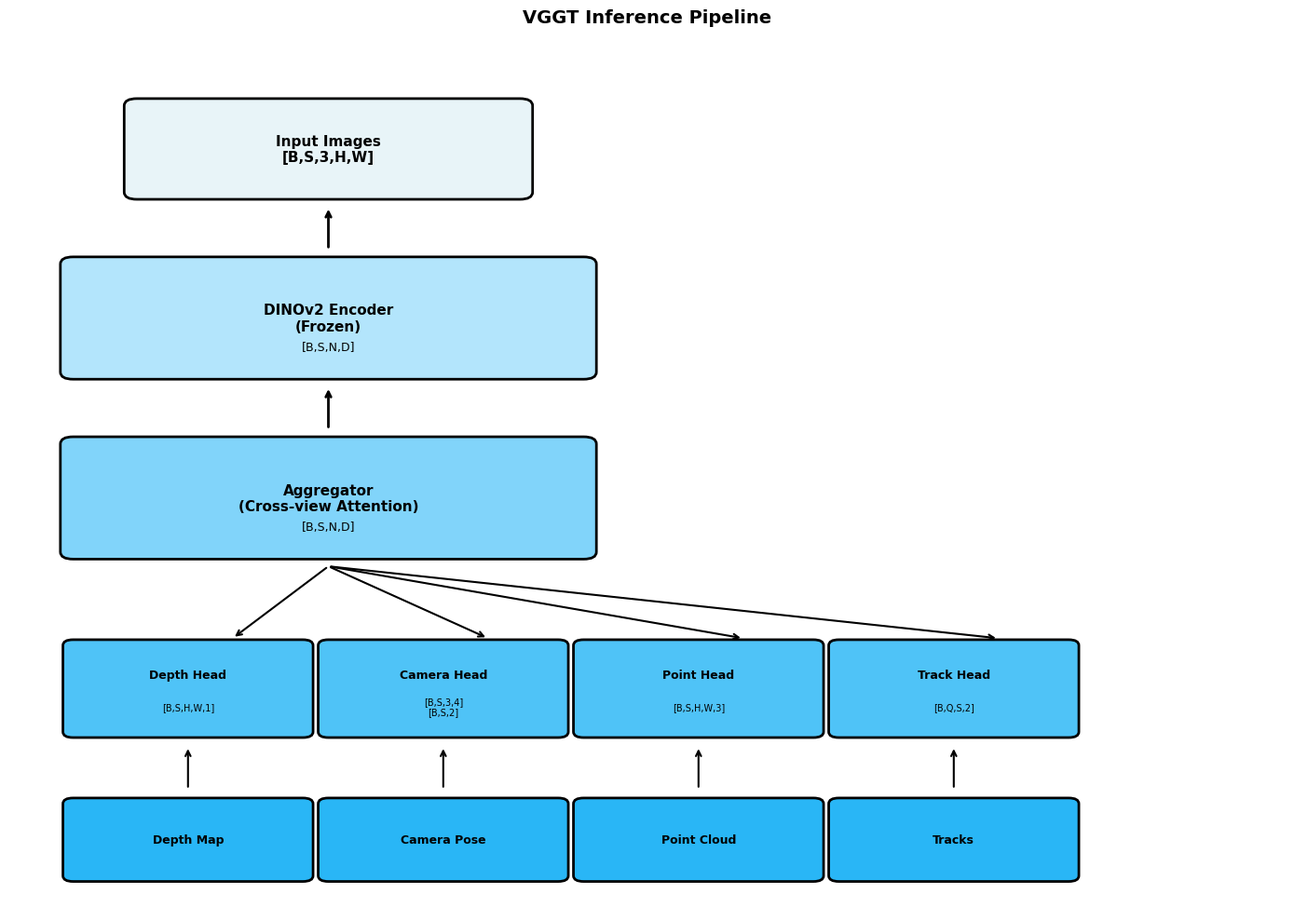
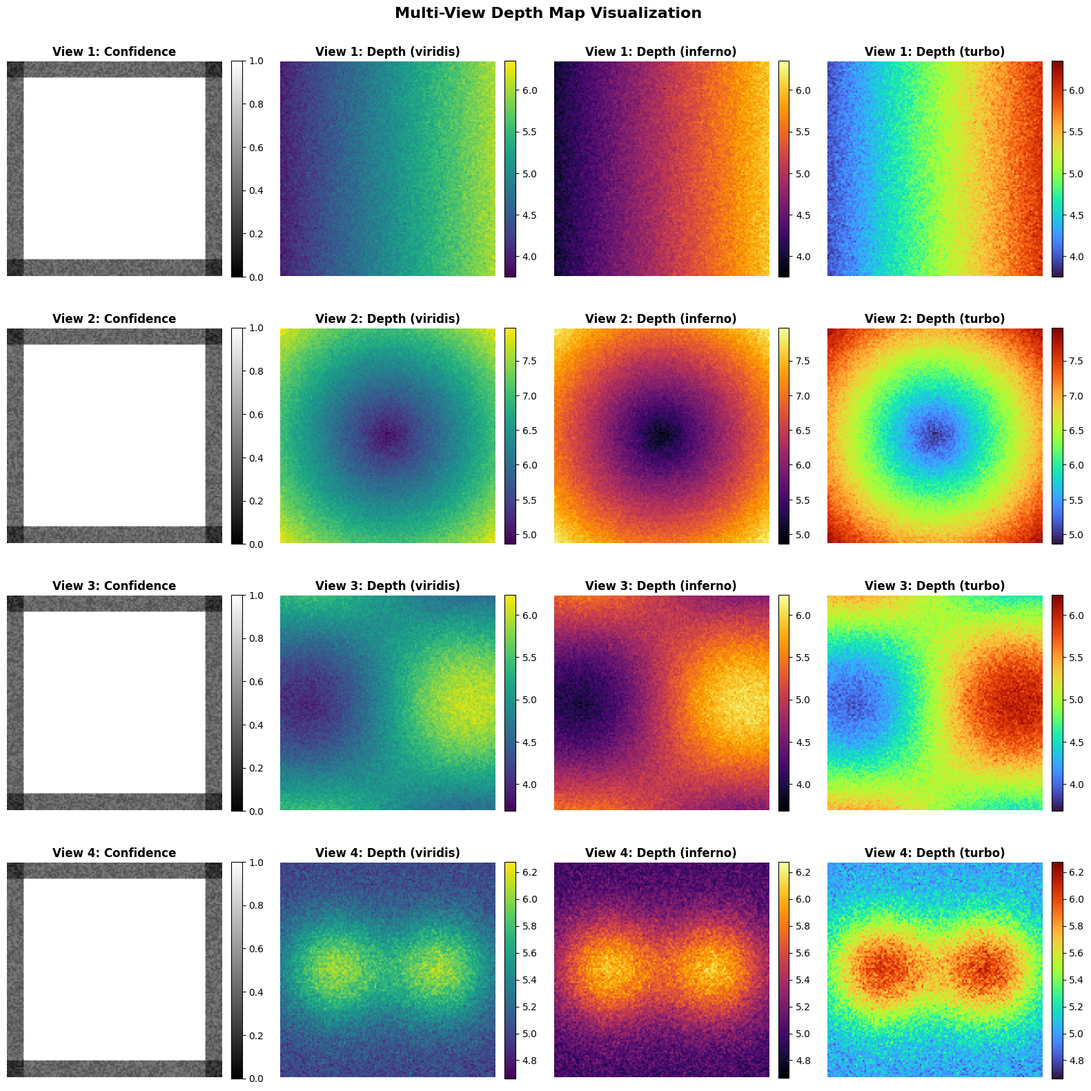
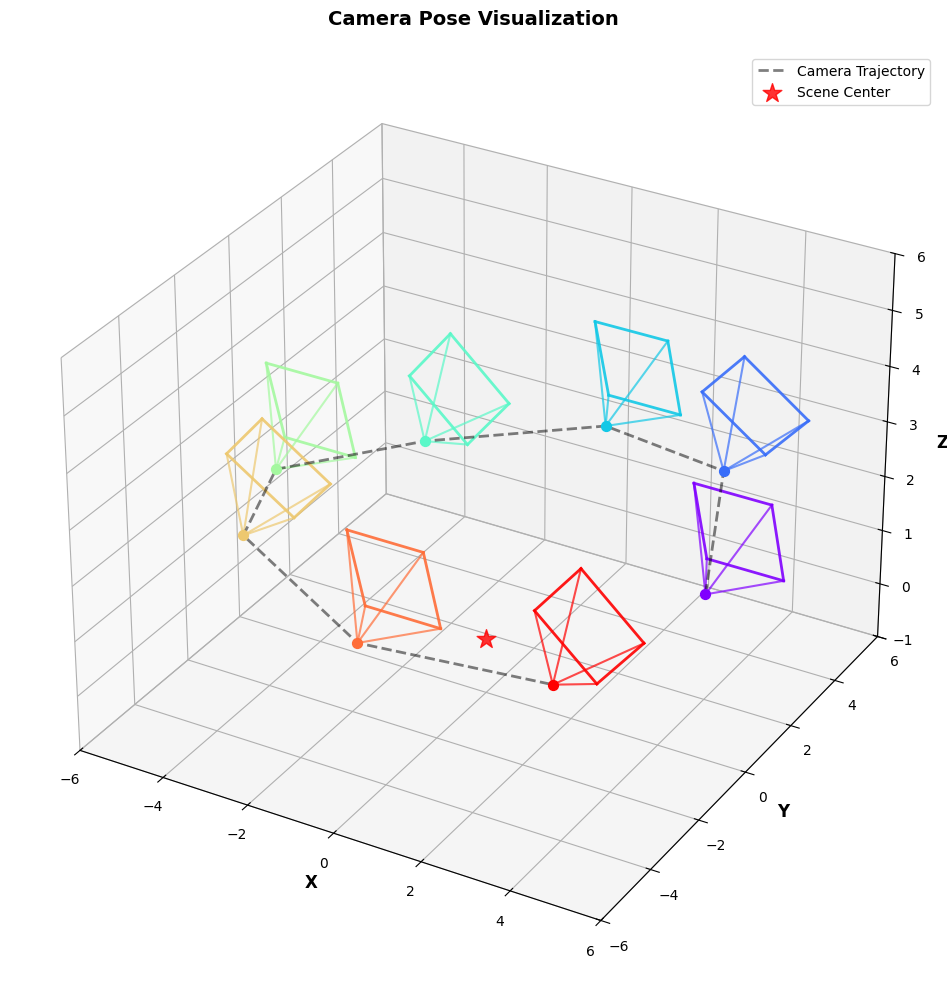
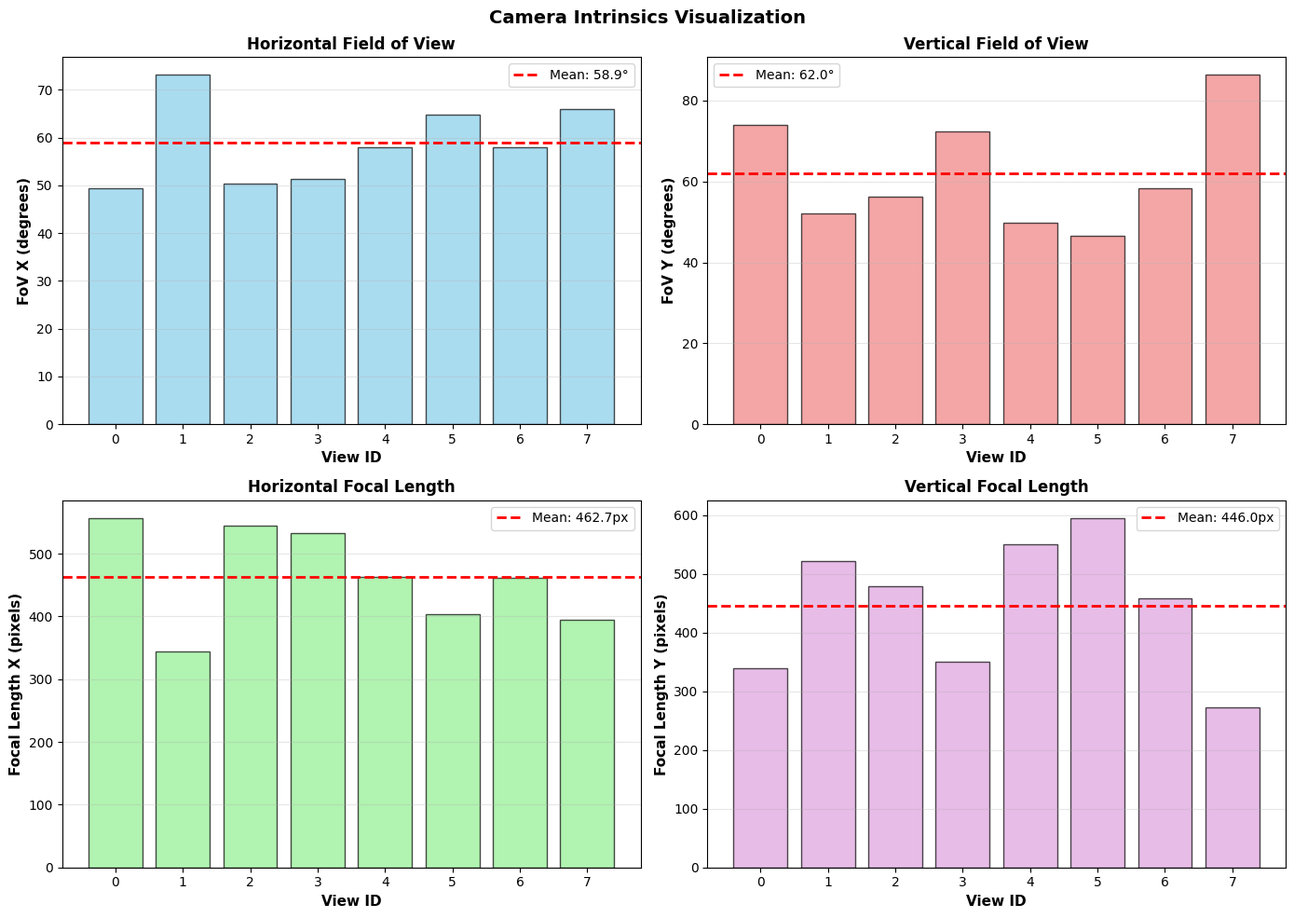
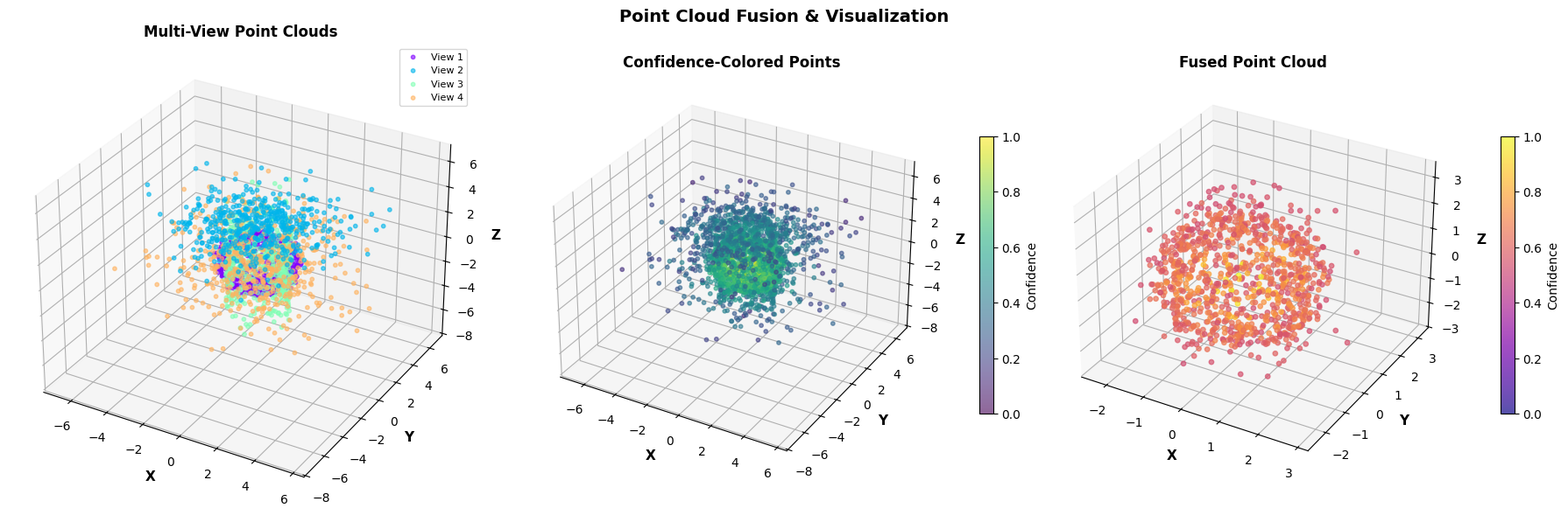
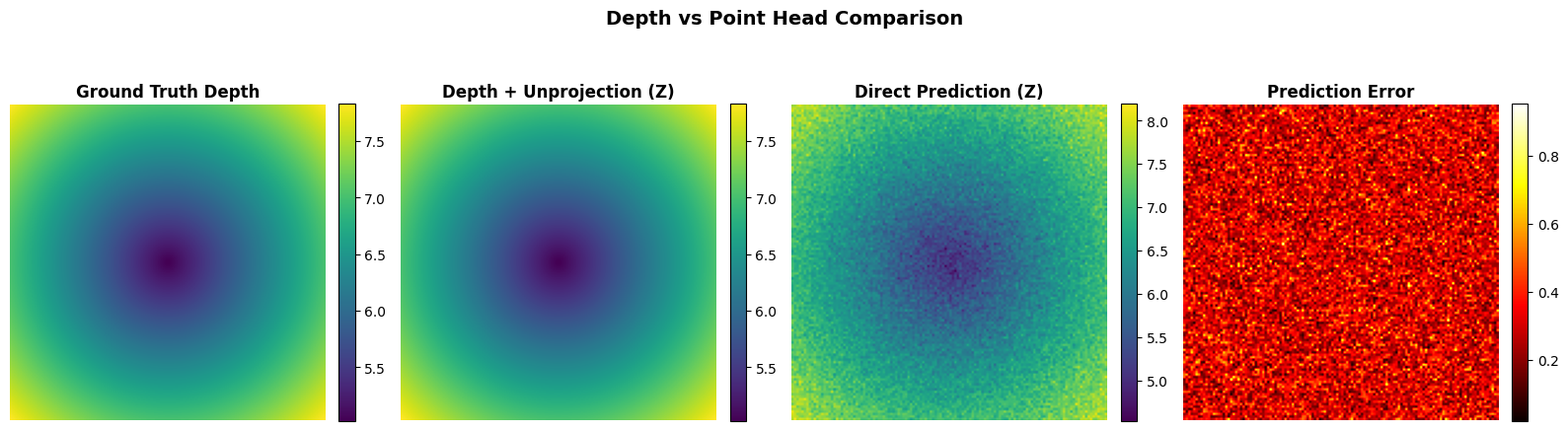

These charts were generated, in order, by the following Python code: (Note: this script raises an exception after producing the figures.)
# 导入必要的库
import numpy as np
import matplotlib.pyplot as plt
from matplotlib.patches import FancyBboxPatch, FancyArrowPatch
from mpl_toolkits.mplot3d import Axes3D
from mpl_toolkits.mplot3d.art3d import Poly3DCollection
import matplotlib.cm as cm
from matplotlib.colors import Normalize
import pandas as pd
import seaborn as sns

# 设置随机种子
np.random.seed(42)

# 设置绘图风格
plt.style.use('default')
sns.set_palette("husl")

print("Environment setup complete!")

# 可视化推理流程
def visualize_inference_pipeline():
    """
    可视化 VGGT 的完整推理流程
    """
    fig, ax = plt.subplots(1, 1, figsize=(14, 10))
    ax.set_xlim(0, 10)
    ax.set_ylim(0, 12)
    ax.axis('off')
    
    # 定义颜色方案
    colors = {
        'input': '#E8F4F8',
        'encoder': '#B3E5FC',
        'aggregator': '#81D4FA',
        'heads': '#4FC3F7',
        'output': '#29B6F6'
    }
    
    # 1. Input Images
    input_box = FancyBboxPatch((1, 10), 3, 1.2, 
                               boxstyle="round,pad=0.1", 
                               edgecolor='black', 
                               facecolor=colors['input'], 
                               linewidth=2)
    ax.add_patch(input_box)
    ax.text(2.5, 10.6, 'Input Images\n[B,S,3,H,W]', 
            ha='center', va='center', fontsize=11, fontweight='bold')
    
    # Arrow down
    ax.annotate('', xy=(2.5, 9.8), xytext=(2.5, 9.2),
                arrowprops=dict(arrowstyle='->', lw=2, color='black'))
    
    # 2. DINOv2 Encoder
    encoder_box = FancyBboxPatch((0.5, 7.5), 4, 1.5, 
                                 boxstyle="round,pad=0.1", 
                                 edgecolor='black', 
                                 facecolor=colors['encoder'], 
                                 linewidth=2)
    ax.add_patch(encoder_box)
    ax.text(2.5, 8.25, 'DINOv2 Encoder\n(Frozen)', 
            ha='center', va='center', fontsize=11, fontweight='bold')
    ax.text(2.5, 7.85, '[B,S,N,D]', ha='center', va='center', fontsize=9)
    
    # Arrow down
    ax.annotate('', xy=(2.5, 7.3), xytext=(2.5, 6.7),
                arrowprops=dict(arrowstyle='->', lw=2, color='black'))
    
    # 3. Aggregator
    agg_box = FancyBboxPatch((0.5, 5.0), 4, 1.5, 
                             boxstyle="round,pad=0.1", 
                             edgecolor='black', 
                             facecolor=colors['aggregator'], 
                             linewidth=2)
    ax.add_patch(agg_box)
    ax.text(2.5, 5.75, 'Aggregator\n(Cross-view Attention)', 
            ha='center', va='center', fontsize=11, fontweight='bold')
    ax.text(2.5, 5.35, '[B,S,N,D]', ha='center', va='center', fontsize=9)
    
    # Arrows to heads
    for i, x in enumerate([1, 3, 5, 7]):
        ax.annotate('', xy=(x+0.75, 3.8), xytext=(2.5, 4.8),
                    arrowprops=dict(arrowstyle='->', lw=1.5, color='black'))
    
    # 4. Prediction Heads
    heads = [
        ('Depth Head', '[B,S,H,W,1]', 0.5),
        ('Camera Head', '[B,S,3,4]\n[B,S,2]', 2.5),
        ('Point Head', '[B,S,H,W,3]', 4.5),
        ('Track Head', '[B,Q,S,2]', 6.5)
    ]
    
    for i, (name, shape, x) in enumerate(heads):
        head_box = FancyBboxPatch((x, 2.5), 1.8, 1.2, 
                                  boxstyle="round,pad=0.08", 
                                  edgecolor='black', 
                                  facecolor=colors['heads'], 
                                  linewidth=2)
        ax.add_patch(head_box)
        ax.text(x+0.9, 3.3, name, ha='center', va='center', 
                fontsize=9, fontweight='bold')
        ax.text(x+0.9, 2.85, shape, ha='center', va='center', fontsize=7)
        
        # Arrow down
        ax.annotate('', xy=(x+0.9, 2.3), xytext=(x+0.9, 1.7),
                    arrowprops=dict(arrowstyle='->', lw=1.5, color='black'))
    
    # 5. Outputs
    outputs = [
        ('Depth Map', 0.5),
        ('Camera Pose', 2.5),
        ('Point Cloud', 4.5),
        ('Tracks', 6.5)
    ]
    
    for name, x in outputs:
        output_box = FancyBboxPatch((x, 0.5), 1.8, 1.0, 
                                    boxstyle="round,pad=0.08", 
                                    edgecolor='black', 
                                    facecolor=colors['output'], 
                                    linewidth=2)
        ax.add_patch(output_box)
        ax.text(x+0.9, 1.0, name, ha='center', va='center', 
                fontsize=9, fontweight='bold')
    
    plt.title('VGGT Inference Pipeline', fontsize=14, fontweight='bold', pad=20)
    plt.tight_layout()
    plt.show()

visualize_inference_pipeline()

# 模拟 VGGT 推理流程
def simulate_vggt_inference(batch_size=2, num_views=4, img_size=512):
    """
    模拟 VGGT 的完整推理流程
    
    Args:
        batch_size: 批次大小
        num_views: 视图数量
        img_size: 图像尺寸
    """
    print("=" * 60)
    print("VGGT Inference Pipeline Simulation")
    print("=" * 60)
    
    B, S, H, W = batch_size, num_views, img_size, img_size
    
    # 1. Input Images
    print("\n[Step 1] Input Images")
    images = np.random.randn(B, S, 3, H, W).astype(np.float32)
    print(f"  Shape: {images.shape}")
    print(f"  Memory: {images.nbytes / 1024**2:.2f} MB")
    
    # 2. Preprocessing (Resize to 518x518 for DINOv2)
    print("\n[Step 2] Preprocessing")
    dino_size = 518  # DINOv2 输入尺寸
    images_resized = np.random.randn(B, S, 3, dino_size, dino_size).astype(np.float32)
    print(f"  Resized Shape: {images_resized.shape}")
    print(f"  Normalized: mean=0, std=1")
    
    # 3. DINOv2 Encoder
    print("\n[Step 3] DINOv2 Encoder")
    patch_size = 14
    num_patches = (dino_size // patch_size) ** 2
    feat_dim = 1024  # DINOv2-large
    encoder_features = np.random.randn(B, S, num_patches, feat_dim).astype(np.float32)
    print(f"  Feature Shape: {encoder_features.shape}")
    print(f"  Num Patches: {num_patches} = ({dino_size}/{patch_size})^2")
    print(f"  Feature Dim: {feat_dim}")
    print(f"  Memory: {encoder_features.nbytes / 1024**2:.2f} MB")
    
    # 4. Aggregator (Cross-view Attention)
    print("\n[Step 4] Aggregator")
    aggregated_features = np.random.randn(B, S, num_patches, feat_dim).astype(np.float32)
    print(f"  Aggregated Shape: {aggregated_features.shape}")
    print(f"  Cross-view attention applied across {S} views")
    print(f"  Memory: {aggregated_features.nbytes / 1024**2:.2f} MB")
    
    # 5. Depth Head
    print("\n[Step 5] Depth Head")
    depth_h, depth_w = H // 8, W // 8  # 下采样 8x
    depth_map = np.random.randn(B, S, depth_h, depth_w, 1).astype(np.float32)
    depth_confidence = np.random.rand(B, S, depth_h, depth_w).astype(np.float32)
    print(f"  Depth Map Shape: {depth_map.shape}")
    print(f"  Depth Confidence Shape: {depth_confidence.shape}")
    print(f"  Activation: exp(depth)")
    print(f"  Memory: {(depth_map.nbytes + depth_confidence.nbytes) / 1024**2:.2f} MB")
    
    # 6. Camera Head
    print("\n[Step 6] Camera Head")
    extrinsics = np.random.randn(B, S, 3, 4).astype(np.float32)  # [R|t]
    fov = np.random.rand(B, S, 2).astype(np.float32) * 60 + 30  # 30-90 degrees
    print(f"  Extrinsics Shape: {extrinsics.shape}")
    print(f"  FoV Shape: {fov.shape}")
    print(f"  Extrinsics: [R|t] format (rotation + translation)")
    print(f"  FoV: [fov_x, fov_y] in degrees")
    print(f"  Memory: {(extrinsics.nbytes + fov.nbytes) / 1024**2:.2f} MB")
    
    # 7. Point Head
    print("\n[Step 7] Point Head")
    point_h, point_w = H // 8, W // 8
    points = np.random.randn(B, S, point_h, point_w, 3).astype(np.float32)
    point_confidence = np.random.rand(B, S, point_h, point_w).astype(np.float32)
    print(f"  Points Shape: {points.shape}")
    print(f"  Point Confidence Shape: {point_confidence.shape}")
    print(f"  Memory: {(points.nbytes + point_confidence.nbytes) / 1024**2:.2f} MB")
    
    # 8. Track Head
    print("\n[Step 8] Track Head")
    num_queries = 1024
    tracks = np.random.rand(B, num_queries, S, 2).astype(np.float32) * img_size
    track_visibility = np.random.rand(B, num_queries, S).astype(np.float32)
    print(f"  Tracks Shape: {tracks.shape}")
    print(f"  Track Visibility Shape: {track_visibility.shape}")
    print(f"  Num Queries: {num_queries}")
    print(f"  Memory: {(tracks.nbytes + track_visibility.nbytes) / 1024**2:.2f} MB")
    
    # Total Memory
    total_memory = (
        images.nbytes + 
        encoder_features.nbytes + 
        aggregated_features.nbytes +
        depth_map.nbytes + depth_confidence.nbytes +
        extrinsics.nbytes + fov.nbytes +
        points.nbytes + point_confidence.nbytes +
        tracks.nbytes + track_visibility.nbytes
    ) / 1024**2
    
    print("\n" + "=" * 60)
    print(f"Total Memory (Activations Only): {total_memory:.2f} MB")
    print(f"Estimated GPU Memory (with model): ~{total_memory * 2:.2f} MB")
    print("=" * 60)
    
    return {
        'depth': (depth_map, depth_confidence),
        'camera': (extrinsics, fov),
        'points': (points, point_confidence),
        'tracks': (tracks, track_visibility)
    }

# 运行模拟
outputs = simulate_vggt_inference(batch_size=2, num_views=4, img_size=512)

# 创建合成深度图
def create_synthetic_depth_maps(num_views=4, height=128, width=128):
    """
    创建合成深度图和置信度图
    """
    depths = []
    confidences = []
    
    for i in range(num_views):
        # 创建不同的深度模式
        x = np.linspace(-2, 2, width)
        y = np.linspace(-2, 2, height)
        X, Y = np.meshgrid(x, y)
        
        # 不同视图的深度变化
        if i % 4 == 0:
            # 平面
            depth = 5.0 + 0.5 * X
        elif i % 4 == 1:
            # 球面
            depth = 5.0 + np.sqrt(X**2 + Y**2)
        elif i % 4 == 2:
            # 波浪
            depth = 5.0 + np.sin(X) * np.cos(Y)
        else:
            # 双峰
            depth = 5.0 + np.exp(-((X-1)**2 + Y**2)) + np.exp(-((X+1)**2 + Y**2))
        
        # 添加噪声
        depth += np.random.randn(height, width) * 0.1
        
        # 创建置信度图 (边缘置信度较低)
        confidence = np.ones((height, width))
        confidence[:10, :] *= 0.3
        confidence[-10:, :] *= 0.3
        confidence[:, :10] *= 0.3
        confidence[:, -10:] *= 0.3
        confidence += np.random.rand(height, width) * 0.2
        confidence = np.clip(confidence, 0, 1)
        
        depths.append(depth)
        confidences.append(confidence)
    
    return np.array(depths), np.array(confidences)

# 可视化深度图
def visualize_depth_maps(depths, confidences, colormaps=['viridis', 'inferno', 'turbo']):
    """
    使用多种配色方案可视化深度图
    """
    num_views = len(depths)
    num_colormaps = len(colormaps)
    
    fig, axes = plt.subplots(num_views, num_colormaps + 1, 
                            figsize=(4 * (num_colormaps + 1), 4 * num_views))
    
    if num_views == 1:
        axes = axes[np.newaxis, :]
    
    for i in range(num_views):
        depth = depths[i]
        confidence = confidences[i]
        
        # 绘制置信度图
        im = axes[i, 0].imshow(confidence, cmap='gray', vmin=0, vmax=1)
        axes[i, 0].set_title(f'View {i+1}: Confidence', fontsize=12, fontweight='bold')
        axes[i, 0].axis('off')
        plt.colorbar(im, ax=axes[i, 0], fraction=0.046, pad=0.04)
        
        # 绘制不同配色的深度图
        for j, cmap in enumerate(colormaps):
            im = axes[i, j+1].imshow(depth, cmap=cmap)
            axes[i, j+1].set_title(f'View {i+1}: Depth ({cmap})', 
                                  fontsize=12, fontweight='bold')
            axes[i, j+1].axis('off')
            plt.colorbar(im, ax=axes[i, j+1], fraction=0.046, pad=0.04)
    
    plt.suptitle('Multi-View Depth Map Visualization', 
                fontsize=16, fontweight='bold', y=0.995)
    plt.tight_layout()
    plt.show()

# 创建并可视化深度图
depths, confidences = create_synthetic_depth_maps(num_views=4, height=128, width=128)
visualize_depth_maps(depths, confidences, colormaps=['viridis', 'inferno', 'turbo'])

# 生成相机位姿
def generate_camera_poses(num_views=8, radius=5.0):
    """
    生成圆形轨迹的相机位姿
    
    Args:
        num_views: 视图数量
        radius: 轨迹半径
    
    Returns:
        extrinsics: [S, 3, 4] 相机外参
        positions: [S, 3] 相机位置
    """
    extrinsics = []
    positions = []
    
    for i in range(num_views):
        # 圆形轨迹
        angle = 2 * np.pi * i / num_views
        
        # 相机位置
        cam_pos = np.array([
            radius * np.cos(angle),
            radius * np.sin(angle),
            2.0 + 0.5 * np.sin(2 * angle)  # 添加高度变化
        ])
        
        # 相机朝向原点
        forward = -cam_pos / np.linalg.norm(cam_pos)
        up = np.array([0, 0, 1])
        right = np.cross(forward, up)
        right = right / np.linalg.norm(right)
        up = np.cross(right, forward)
        
        # 构建旋转矩阵
        R = np.stack([right, up, -forward], axis=0)
        
        # 构建外参矩阵 [R|t]
        extrinsic = np.concatenate([R, cam_pos[:, np.newaxis]], axis=1)
        
        extrinsics.append(extrinsic)
        positions.append(cam_pos)
    
    return np.array(extrinsics), np.array(positions)

# 绘制相机视锥
def draw_camera_frustum(ax, extrinsic, fov_deg=60, frustum_size=1.0, color='blue'):
    """
    绘制相机视锥
    
    Args:
        ax: matplotlib 3D axis
        extrinsic: [3, 4] 相机外参
        fov_deg: 视场角 (度)
        frustum_size: 视锥大小
        color: 视锥颜色
    """
    R = extrinsic[:, :3]
    t = extrinsic[:, 3]
    
    # 计算视锥顶点
    fov_rad = np.deg2rad(fov_deg)
    half_size = frustum_size * np.tan(fov_rad / 2)
    
    # 相机坐标系中的视锥顶点
    corners_cam = np.array([
        [0, 0, 0],  # 相机中心
        [-half_size, -half_size, frustum_size],  # 左下
        [half_size, -half_size, frustum_size],   # 右下
        [half_size, half_size, frustum_size],    # 右上
        [-half_size, half_size, frustum_size],   # 左上
    ])
    
    # 转换到世界坐标系
    corners_world = (R @ corners_cam.T).T + t
    
    # 绘制视锥边
    cam_center = corners_world[0]
    for i in range(1, 5):
        ax.plot([cam_center[0], corners_world[i, 0]],
               [cam_center[1], corners_world[i, 1]],
               [cam_center[2], corners_world[i, 2]],
               color=color, linewidth=1.5, alpha=0.7)
    
    # 绘制视锥底面
    for i in range(1, 5):
        j = i % 4 + 1
        ax.plot([corners_world[i, 0], corners_world[j, 0]],
               [corners_world[i, 1], corners_world[j, 1]],
               [corners_world[i, 2], corners_world[j, 2]],
               color=color, linewidth=2, alpha=0.9)
    
    # 绘制相机中心点
    ax.scatter(*cam_center, color=color, s=50, alpha=1.0)

# 可视化相机位姿
def visualize_camera_poses(extrinsics, positions):
    """
    可视化多个相机的位姿和轨迹
    """
    fig = plt.figure(figsize=(14, 10))
    ax = fig.add_subplot(111, projection='3d')
    
    num_views = len(extrinsics)
    colors = plt.cm.rainbow(np.linspace(0, 1, num_views))
    
    # 绘制每个相机的视锥
    for i, (extrinsic, color) in enumerate(zip(extrinsics, colors)):
        draw_camera_frustum(ax, extrinsic, fov_deg=60, frustum_size=1.5, color=color)
    
    # 绘制相机轨迹
    ax.plot(positions[:, 0], positions[:, 1], positions[:, 2],
           'k--', linewidth=2, alpha=0.5, label='Camera Trajectory')
    
    # 绘制原点 (观察目标)
    ax.scatter(0, 0, 0, color='red', s=200, marker='*', 
              label='Scene Center', alpha=0.8)
    
    # 设置坐标轴
    ax.set_xlabel('X', fontsize=12, fontweight='bold')
    ax.set_ylabel('Y', fontsize=12, fontweight='bold')
    ax.set_zlabel('Z', fontsize=12, fontweight='bold')
    ax.set_title('Camera Pose Visualization', fontsize=14, fontweight='bold', pad=20)
    ax.legend(fontsize=10)
    
    # 设置相同的坐标轴范围
    max_range = 6
    ax.set_xlim([-max_range, max_range])
    ax.set_ylim([-max_range, max_range])
    ax.set_zlim([-1, max_range])
    
    plt.tight_layout()
    plt.show()

# 生成并可视化相机位姿
extrinsics, positions = generate_camera_poses(num_views=8, radius=5.0)
visualize_camera_poses(extrinsics, positions)

print(f"Generated {len(extrinsics)} camera poses")
print(f"Extrinsics shape: {extrinsics.shape}")
print(f"Camera positions shape: {positions.shape}")

# 生成相机内参
def generate_camera_intrinsics(num_views=8):
    """
    生成每个相机的内参 (FoV)
    
    Returns:
        fov: [S, 2] FoV in degrees [fov_x, fov_y]
    """
    # 模拟不同相机的 FoV
    base_fov = 60.0
    fov_variation = 15.0
    
    fov = np.zeros((num_views, 2))
    for i in range(num_views):
        fov[i, 0] = base_fov + np.random.randn() * fov_variation  # fov_x
        fov[i, 1] = base_fov + np.random.randn() * fov_variation  # fov_y
    
    # 确保 FoV 在合理范围内
    fov = np.clip(fov, 30, 90)
    
    return fov

# FoV 转焦距
def fov_to_focal_length(fov_deg, image_size):
    """
    将 FoV (度) 转换为焦距 (像素)
    
    Args:
        fov_deg: FoV in degrees
        image_size: 图像尺寸 (宽度或高度)
    
    Returns:
        focal_length: 焦距 (像素)
    """
    fov_rad = np.deg2rad(fov_deg)
    focal_length = image_size / (2 * np.tan(fov_rad / 2))
    return focal_length

# 可视化 FoV 差异
def visualize_camera_intrinsics(fov, image_size=512):
    """
    可视化不同相机的 FoV 和焦距
    """
    num_views = len(fov)
    
    # 计算焦距
    focal_x = fov_to_focal_length(fov[:, 0], image_size)
    focal_y = fov_to_focal_length(fov[:, 1], image_size)
    
    fig, axes = plt.subplots(2, 2, figsize=(14, 10))
    
    view_ids = np.arange(num_views)
    
    # 1. FoV X
    axes[0, 0].bar(view_ids, fov[:, 0], color='skyblue', edgecolor='black', alpha=0.7)
    axes[0, 0].set_xlabel('View ID', fontsize=11, fontweight='bold')
    axes[0, 0].set_ylabel('FoV X (degrees)', fontsize=11, fontweight='bold')
    axes[0, 0].set_title('Horizontal Field of View', fontsize=12, fontweight='bold')
    axes[0, 0].grid(axis='y', alpha=0.3)
    axes[0, 0].axhline(y=fov[:, 0].mean(), color='red', linestyle='--', 
                      linewidth=2, label=f'Mean: {fov[:, 0].mean():.1f}°')
    axes[0, 0].legend()
    
    # 2. FoV Y
    axes[0, 1].bar(view_ids, fov[:, 1], color='lightcoral', edgecolor='black', alpha=0.7)
    axes[0, 1].set_xlabel('View ID', fontsize=11, fontweight='bold')
    axes[0, 1].set_ylabel('FoV Y (degrees)', fontsize=11, fontweight='bold')
    axes[0, 1].set_title('Vertical Field of View', fontsize=12, fontweight='bold')
    axes[0, 1].grid(axis='y', alpha=0.3)
    axes[0, 1].axhline(y=fov[:, 1].mean(), color='red', linestyle='--', 
                      linewidth=2, label=f'Mean: {fov[:, 1].mean():.1f}°')
    axes[0, 1].legend()
    
    # 3. Focal Length X
    axes[1, 0].bar(view_ids, focal_x, color='lightgreen', edgecolor='black', alpha=0.7)
    axes[1, 0].set_xlabel('View ID', fontsize=11, fontweight='bold')
    axes[1, 0].set_ylabel('Focal Length X (pixels)', fontsize=11, fontweight='bold')
    axes[1, 0].set_title('Horizontal Focal Length', fontsize=12, fontweight='bold')
    axes[1, 0].grid(axis='y', alpha=0.3)
    axes[1, 0].axhline(y=focal_x.mean(), color='red', linestyle='--', 
                      linewidth=2, label=f'Mean: {focal_x.mean():.1f}px')
    axes[1, 0].legend()
    
    # 4. Focal Length Y
    axes[1, 1].bar(view_ids, focal_y, color='plum', edgecolor='black', alpha=0.7)
    axes[1, 1].set_xlabel('View ID', fontsize=11, fontweight='bold')
    axes[1, 1].set_ylabel('Focal Length Y (pixels)', fontsize=11, fontweight='bold')
    axes[1, 1].set_title('Vertical Focal Length', fontsize=12, fontweight='bold')
    axes[1, 1].grid(axis='y', alpha=0.3)
    axes[1, 1].axhline(y=focal_y.mean(), color='red', linestyle='--', 
                      linewidth=2, label=f'Mean: {focal_y.mean():.1f}px')
    axes[1, 1].legend()
    
    plt.suptitle('Camera Intrinsics Visualization', fontsize=14, fontweight='bold')
    plt.tight_layout()
    plt.show()
    
    # 打印统计信息
    print("=" * 60)
    print("Camera Intrinsics Statistics")
    print("=" * 60)
    print(f"FoV X: mean={fov[:, 0].mean():.2f}°, std={fov[:, 0].std():.2f}°")
    print(f"FoV Y: mean={fov[:, 1].mean():.2f}°, std={fov[:, 1].std():.2f}°")
    print(f"Focal X: mean={focal_x.mean():.2f}px, std={focal_x.std():.2f}px")
    print(f"Focal Y: mean={focal_y.mean():.2f}px, std={focal_y.std():.2f}px")
    print("=" * 60)

# 生成并可视化相机内参
fov = generate_camera_intrinsics(num_views=8)
visualize_camera_intrinsics(fov, image_size=512)

# 创建合成点云
def create_synthetic_point_clouds(num_views=4, points_per_view=500):
    """
    创建合成的多视图点云
    
    Returns:
        point_clouds: list of [N, 3] point clouds
        confidences: list of [N] confidence scores
        colors: list of [N, 3] colors
    """
    point_clouds = []
    confidences = []
    colors = []
    
    for i in range(num_views):
        # 创建不同区域的点云
        if i % 4 == 0:
            # 球面
            theta = np.random.rand(points_per_view) * 2 * np.pi
            phi = np.random.rand(points_per_view) * np.pi
            r = 2.0 + np.random.randn(points_per_view) * 0.1
            x = r * np.sin(phi) * np.cos(theta)
            y = r * np.sin(phi) * np.sin(theta)
            z = r * np.cos(phi)
        elif i % 4 == 1:
            # 平面
            x = np.random.randn(points_per_view) * 2
            y = np.random.randn(points_per_view) * 2
            z = np.ones(points_per_view) * 3.0 + np.random.randn(points_per_view) * 0.1
        elif i % 4 == 2:
            # 圆柱
            theta = np.random.rand(points_per_view) * 2 * np.pi
            r = 1.5
            x = r * np.cos(theta) + np.random.randn(points_per_view) * 0.1
            y = r * np.sin(theta) + np.random.randn(points_per_view) * 0.1
            z = np.random.randn(points_per_view) * 2
        else:
            # 随机散点
            x = np.random.randn(points_per_view) * 2
            y = np.random.randn(points_per_view) * 2
            z = np.random.randn(points_per_view) * 2
        
        points = np.stack([x, y, z], axis=1)
        
        # 生成置信度 (中心点置信度高)
        distances = np.linalg.norm(points, axis=1)
        confidence = np.exp(-distances / 3.0) + np.random.rand(points_per_view) * 0.2
        confidence = np.clip(confidence, 0, 1)
        
        # 为每个视图分配颜色
        color = plt.cm.rainbow(i / num_views)
        point_colors = np.tile(color[:3], (points_per_view, 1))
        
        point_clouds.append(points)
        confidences.append(confidence)
        colors.append(point_colors)
    
    return point_clouds, confidences, colors

# 点云融合
def fuse_point_clouds(point_clouds, confidences, threshold_percentile=50):
    """
    基于置信度融合多视图点云
    
    Args:
        point_clouds: list of point clouds
        confidences: list of confidence scores
        threshold_percentile: 置信度阈值百分位数
    
    Returns:
        fused_points: [N, 3] 融合后的点云
        fused_confidences: [N] 融合后的置信度
    """
    # 合并所有点云
    all_points = np.concatenate(point_clouds, axis=0)
    all_confidences = np.concatenate(confidences, axis=0)
    
    # 计算置信度阈值 (中位数)
    threshold = np.percentile(all_confidences, threshold_percentile)
    
    # 过滤低置信度的点
    mask = all_confidences >= threshold
    fused_points = all_points[mask]
    fused_confidences = all_confidences[mask]
    
    print(f"Confidence threshold: {threshold:.3f}")
    print(f"Original points: {len(all_points)}")
    print(f"Filtered points: {len(fused_points)} ({100 * len(fused_points) / len(all_points):.1f}%)")
    
    return fused_points, fused_confidences

# 可视化点云
def visualize_point_clouds(point_clouds, confidences, colors):
    """
    可视化多视图点云和融合结果
    """
    fig = plt.figure(figsize=(18, 6))
    
    # 1. 多视图点云 (按视图着色)
    ax1 = fig.add_subplot(131, projection='3d')
    for i, (points, color) in enumerate(zip(point_clouds, colors)):
        ax1.scatter(points[:, 0], points[:, 1], points[:, 2],
                   c=color, s=10, alpha=0.6, label=f'View {i+1}')
    ax1.set_xlabel('X', fontsize=11, fontweight='bold')
    ax1.set_ylabel('Y', fontsize=11, fontweight='bold')
    ax1.set_zlabel('Z', fontsize=11, fontweight='bold')
    ax1.set_title('Multi-View Point Clouds', fontsize=12, fontweight='bold')
    ax1.legend(fontsize=8)
    
    # 2. 多视图点云 (按置信度着色)
    ax2 = fig.add_subplot(132, projection='3d')
    all_points = np.concatenate(point_clouds, axis=0)
    all_confidences = np.concatenate(confidences, axis=0)
    scatter = ax2.scatter(all_points[:, 0], all_points[:, 1], all_points[:, 2],
                         c=all_confidences, cmap='viridis', s=10, alpha=0.6,
                         vmin=0, vmax=1)
    ax2.set_xlabel('X', fontsize=11, fontweight='bold')
    ax2.set_ylabel('Y', fontsize=11, fontweight='bold')
    ax2.set_zlabel('Z', fontsize=11, fontweight='bold')
    ax2.set_title('Confidence-Colored Points', fontsize=12, fontweight='bold')
    plt.colorbar(scatter, ax=ax2, fraction=0.03, pad=0.1, label='Confidence')
    
    # 3. 融合后的点云
    ax3 = fig.add_subplot(133, projection='3d')
    fused_points, fused_confidences = fuse_point_clouds(point_clouds, confidences)
    scatter = ax3.scatter(fused_points[:, 0], fused_points[:, 1], fused_points[:, 2],
                         c=fused_confidences, cmap='plasma', s=15, alpha=0.7,
                         vmin=0, vmax=1)
    ax3.set_xlabel('X', fontsize=11, fontweight='bold')
    ax3.set_ylabel('Y', fontsize=11, fontweight='bold')
    ax3.set_zlabel('Z', fontsize=11, fontweight='bold')
    ax3.set_title('Fused Point Cloud', fontsize=12, fontweight='bold')
    plt.colorbar(scatter, ax=ax3, fraction=0.03, pad=0.1, label='Confidence')
    
    plt.suptitle('Point Cloud Fusion & Visualization', fontsize=14, fontweight='bold')
    plt.tight_layout()
    plt.show()

# 创建并可视化点云
point_clouds, confidences, colors = create_synthetic_point_clouds(num_views=4, points_per_view=500)
visualize_point_clouds(point_clouds, confidences, colors)

# 从深度生成点云
def depth_to_points(depth, fov_deg=60, image_size=128):
    """
    从深度图生成 3D 点云
    
    Args:
        depth: [H, W] 深度图
        fov_deg: 视场角 (度)
        image_size: 图像尺寸
    
    Returns:
        points: [H, W, 3] 3D 点云
    """
    H, W = depth.shape
    
    # 计算焦距
    focal = fov_to_focal_length(fov_deg, image_size)
    
    # 图像坐标
    u = np.arange(W)
    v = np.arange(H)
    u, v = np.meshgrid(u, v)
    
    # 中心化
    u = u - W / 2
    v = v - H / 2
    
    # 反投影到 3D
    x = u * depth / focal
    y = v * depth / focal
    z = depth
    
    points = np.stack([x, y, z], axis=-1)
    return points

# 比较两种方法
def compare_depth_vs_point():
    """
    比较深度+反投影 vs 直接点预测
    """
    print("=" * 60)
    print("Depth + Unprojection vs Direct Point Prediction")
    print("=" * 60)
    
    # 创建合成深度图
    H, W = 128, 128
    x = np.linspace(-2, 2, W)
    y = np.linspace(-2, 2, H)
    X, Y = np.meshgrid(x, y)
    depth_true = 5.0 + np.sqrt(X**2 + Y**2)  # 球面
    
    # 方法 1: 深度 + 反投影
    fov = 60.0
    points_from_depth = depth_to_points(depth_true, fov_deg=fov, image_size=512)
    
    # 方法 2: 直接点预测 (添加噪声模拟预测误差)
    points_direct = points_from_depth + np.random.randn(H, W, 3) * 0.2
    
    # 计算误差
    error = np.linalg.norm(points_from_depth - points_direct, axis=-1)
    
    print(f"\nMethod 1: Depth + Unprojection")
    print(f"  - Physical constraints: ✓")
    print(f"  - Requires intrinsics: ✓")
    print(f"  - Points shape: {points_from_depth.shape}")
    
    print(f"\nMethod 2: Direct Point Prediction")
    print(f"  - Physical constraints: ✗")
    print(f"  - Requires intrinsics: ✗")
    print(f"  - Points shape: {points_direct.shape}")
    
    print(f"\nError Statistics:")
    print(f"  - Mean error: {error.mean():.4f}")
    print(f"  - Std error: {error.std():.4f}")
    print(f"  - Max error: {error.max():.4f}")
    
    # 可视化
    fig = plt.figure(figsize=(16, 5))
    
    # 1. Depth map
    ax1 = fig.add_subplot(141)
    im1 = ax1.imshow(depth_true, cmap='viridis')
    ax1.set_title('Ground Truth Depth', fontsize=12, fontweight='bold')
    ax1.axis('off')
    plt.colorbar(im1, ax=ax1, fraction=0.046, pad=0.04)
    
    # 2. Points from depth (Z component)
    ax2 = fig.add_subplot(142)
    im2 = ax2.imshow(points_from_depth[:, :, 2], cmap='viridis')
    ax2.set_title('Depth + Unprojection (Z)', fontsize=12, fontweight='bold')
    ax2.axis('off')
    plt.colorbar(im2, ax=ax2, fraction=0.046, pad=0.04)
    
    # 3. Direct points (Z component)
    ax3 = fig.add_subplot(143)
    im3 = ax3.imshow(points_direct[:, :, 2], cmap='viridis')
    ax3.set_title('Direct Prediction (Z)', fontsize=12, fontweight='bold')
    ax3.axis('off')
    plt.colorbar(im3, ax=ax3, fraction=0.046, pad=0.04)
    
    # 4. Error map
    ax4 = fig.add_subplot(144)
    im4 = ax4.imshow(error, cmap='hot')
    ax4.set_title('Prediction Error', fontsize=12, fontweight='bold')
    ax4.axis('off')
    plt.colorbar(im4, ax=ax4, fraction=0.046, pad=0.04)
    
    plt.suptitle('Depth vs Point Head Comparison', fontsize=14, fontweight='bold')
    plt.tight_layout()
    plt.show()
    
    print("=" * 60)

compare_depth_vs_point()

# 生成合成轨迹
def generate_synthetic_tracks(num_queries=20, num_frames=8, image_size=512):
    """
    生成合成的点跟踪轨迹
    
    Returns:
        tracks: [Q, S, 2] 轨迹位置
        visibility: [Q, S] 可见性
        confidence: [Q, S] 置信度
    """
    tracks = np.zeros((num_queries, num_frames, 2))
    visibility = np.zeros((num_queries, num_frames))
    confidence = np.zeros((num_queries, num_frames))
    
    for q in range(num_queries):
        # 初始位置 (第一帧)
        start_pos = np.random.rand(2) * image_size
        
        # 运动方向
        velocity = (np.random.rand(2) - 0.5) * 40  # 像素/帧
        
        for t in range(num_frames):
            # 当前位置
            pos = start_pos + velocity * t + np.random.randn(2) * 5
            tracks[q, t] = pos
            
            # 可见性 (出界则不可见)
            if 0 <= pos[0] < image_size and 0 <= pos[1] < image_size:
                visibility[q, t] = 1.0
                # 置信度随时间衰减
                confidence[q, t] = np.exp(-t / 5.0) + np.random.rand() * 0.2
            else:
                visibility[q, t] = 0.0
                confidence[q, t] = 0.0
    
    return tracks, visibility, confidence

# 可视化轨迹
def visualize_tracks(tracks, visibility, confidence, image_size=512):
    """
    可视化点跟踪轨迹
    """
    num_queries, num_frames, _ = tracks.shape
    
    fig, axes = plt.subplots(2, 4, figsize=(16, 8))
    axes = axes.flatten()
    
    # 为每个轨迹分配颜色
    colors = plt.cm.rainbow(np.linspace(0, 1, num_queries))
    
    for t in range(num_frames):
        ax = axes[t]
        
        # 绘制图像边界
        ax.set_xlim(0, image_size)
        ax.set_ylim(image_size, 0)  # 反转 Y 轴
        ax.set_aspect('equal')
        ax.grid(True, alpha=0.3)
        
        # 绘制所有轨迹的历史
        for q in range(num_queries):
            # 绘制历史轨迹 (淡化)
            history_mask = visibility[q, :t+1] > 0
            if history_mask.sum() > 1:
                history_pos = tracks[q, :t+1][history_mask]
                ax.plot(history_pos[:, 0], history_pos[:, 1],
                       color=colors[q], alpha=0.3, linewidth=1)
            
            # 绘制当前点
            if visibility[q, t] > 0:
                pos = tracks[q, t]
                conf = confidence[q, t]
                # 点的大小和透明度表示置信度
                ax.scatter(pos[0], pos[1], 
                          color=colors[q], 
                          s=50 + 100 * conf,
                          alpha=0.5 + 0.5 * conf,
                          edgecolors='black',
                          linewidths=1)
        
        ax.set_title(f'Frame {t+1}', fontsize=11, fontweight='bold')
        ax.set_xlabel('X (pixels)', fontsize=9)
        ax.set_ylabel('Y (pixels)', fontsize=9)
    
    plt.suptitle('Point Track Visualization', fontsize=14, fontweight='bold')
    plt.tight_layout()
    plt.show()
    
    # 统计信息
    print("=" * 60)
    print("Track Statistics")
    print("=" * 60)
    print(f"Number of queries: {num_queries}")
    print(f"Number of frames: {num_frames}")
    print(f"Average visibility: {visibility.mean():.2%}")
    print(f"Average confidence: {confidence[visibility > 0].mean():.3f}")
    
    # 计算轨迹长度
    track_lengths = []
    for q in range(num_queries):
        visible_frames = np.where(visibility[q] > 0)[0]
        if len(visible_frames) > 1:
            length = 0
            for i in range(len(visible_frames) - 1):
                f1, f2 = visible_frames[i], visible_frames[i+1]
                length += np.linalg.norm(tracks[q, f2] - tracks[q, f1])
            track_lengths.append(length)
    
    if track_lengths:
        print(f"Average track length: {np.mean(track_lengths):.2f} pixels")
    print("=" * 60)

# 生成并可视化轨迹
tracks, visibility, confidence = generate_synthetic_tracks(num_queries=20, num_frames=8, image_size=512)
visualize_tracks(tracks, visibility, confidence, image_size=512)

# 基准测试数据
benchmark_data = {
    'num_views': [2, 4, 8, 16],
    'vggt_time': [0.15, 0.28, 0.52, 1.05],  # seconds
    'dust3r_time': [0.35, 0.68, 1.35, 2.80],  # seconds
    'vggt_memory': [8, 12, 20, 36],  # GB
    'dust3r_memory': [11, 17, 29, 52],  # GB
}

# 创建 DataFrame
df = pd.DataFrame(benchmark_data)

# 可视化基准测试结果
def visualize_benchmark(df):
    """
    可视化 VGGT vs DUSt3R 的性能基准
    """
    fig, axes = plt.subplots(2, 2, figsize=(14, 10))
    
    # 1. Inference Time Comparison
    ax1 = axes[0, 0]
    x = np.arange(len(df))
    width = 0.35
    ax1.bar(x - width/2, df['vggt_time'], width, label='VGGT', 
           color='skyblue', edgecolor='black', alpha=0.8)
    ax1.bar(x + width/2, df['dust3r_time'], width, label='DUSt3R', 
           color='lightcoral', edgecolor='black', alpha=0.8)
    ax1.set_xlabel('Number of Views', fontsize=11, fontweight='bold')
    ax1.set_ylabel('Inference Time (seconds)', fontsize=11, fontweight='bold')
    ax1.set_title('Inference Speed Comparison', fontsize=12, fontweight='bold')
    ax1.set_xticks(x)
    ax1.set_xticklabels(df['num_views'])
    ax1.legend(fontsize=10)
    ax1.grid(axis='y', alpha=0.3)
    
    # 2. GPU Memory Comparison
    ax2 = axes[0, 1]
    ax2.bar(x - width/2, df['vggt_memory'], width, label='VGGT', 
           color='lightgreen', edgecolor='black', alpha=0.8)
    ax2.bar(x + width/2, df['dust3r_memory'], width, label='DUSt3R', 
           color='plum', edgecolor='black', alpha=0.8)
    ax2.set_xlabel('Number of Views', fontsize=11, fontweight='bold')
    ax2.set_ylabel('GPU Memory (GB)', fontsize=11, fontweight='bold')
    ax2.set_title('GPU Memory Usage Comparison', fontsize=12, fontweight='bold')
    ax2.set_xticks(x)
    ax2.set_xticklabels(df['num_views'])
    ax2.legend(fontsize=10)
    ax2.grid(axis='y', alpha=0.3)
    
    # 3. Speedup Factor
    ax3 = axes[1, 0]
    speedup = df['dust3r_time'] / df['vggt_time']
    ax3.plot(df['num_views'], speedup, marker='o', linewidth=2, 
            markersize=10, color='green', label='Speedup Factor')
    ax3.axhline(y=1.0, color='red', linestyle='--', linewidth=2, 
               label='Baseline (1x)', alpha=0.7)
    ax3.fill_between(df['num_views'], 1, speedup, alpha=0.3, color='green')
    ax3.set_xlabel('Number of Views', fontsize=11, fontweight='bold')
    ax3.set_ylabel('Speedup Factor', fontsize=11, fontweight='bold')
    ax3.set_title('VGGT Speedup over DUSt3R', fontsize=12, fontweight='bold')
    ax3.legend(fontsize=10)
    ax3.grid(True, alpha=0.3)
    
    # 4. Memory Savings
    ax4 = axes[1, 1]
    memory_savings = (df['dust3r_memory'] - df['vggt_memory']) / df['dust3r_memory'] * 100
    ax4.plot(df['num_views'], memory_savings, marker='s', linewidth=2, 
            markersize=10, color='purple', label='Memory Savings')
    ax4.fill_between(df['num_views'], 0, memory_savings, alpha=0.3, color='purple')
    ax4.set_xlabel('Number of Views', fontsize=11, fontweight='bold')
    ax4.set_ylabel('Memory Savings (%)', fontsize=11, fontweight='bold')
    ax4.set_title('VGGT Memory Savings over DUSt3R', fontsize=12, fontweight='bold')
    ax4.legend(fontsize=10)
    ax4.grid(True, alpha=0.3)
    
    plt.suptitle('VGGT vs DUSt3R Benchmark (H100 GPU)', 
                fontsize=14, fontweight='bold')
    plt.tight_layout()
    plt.show()
    
    # 打印统计信息
    print("=" * 60)
    print("Benchmark Summary")
    print("=" * 60)
    print(f"Average speedup: {speedup.mean():.2f}x")
    print(f"Max speedup: {speedup.max():.2f}x (at {df.loc[speedup.idxmax(), 'num_views']} views)")
    print(f"Average memory savings: {memory_savings.mean():.1f}%")
    print(f"Max memory savings: {memory_savings.max():.1f}% (at {df.loc[memory_savings.idxmax(), 'num_views']} views)")
    print("=" * 60)

# 可视化基准测试
visualize_benchmark(df)

# 显示表格
print("\nDetailed Benchmark Table:")
print(df.to_string(index=False))
